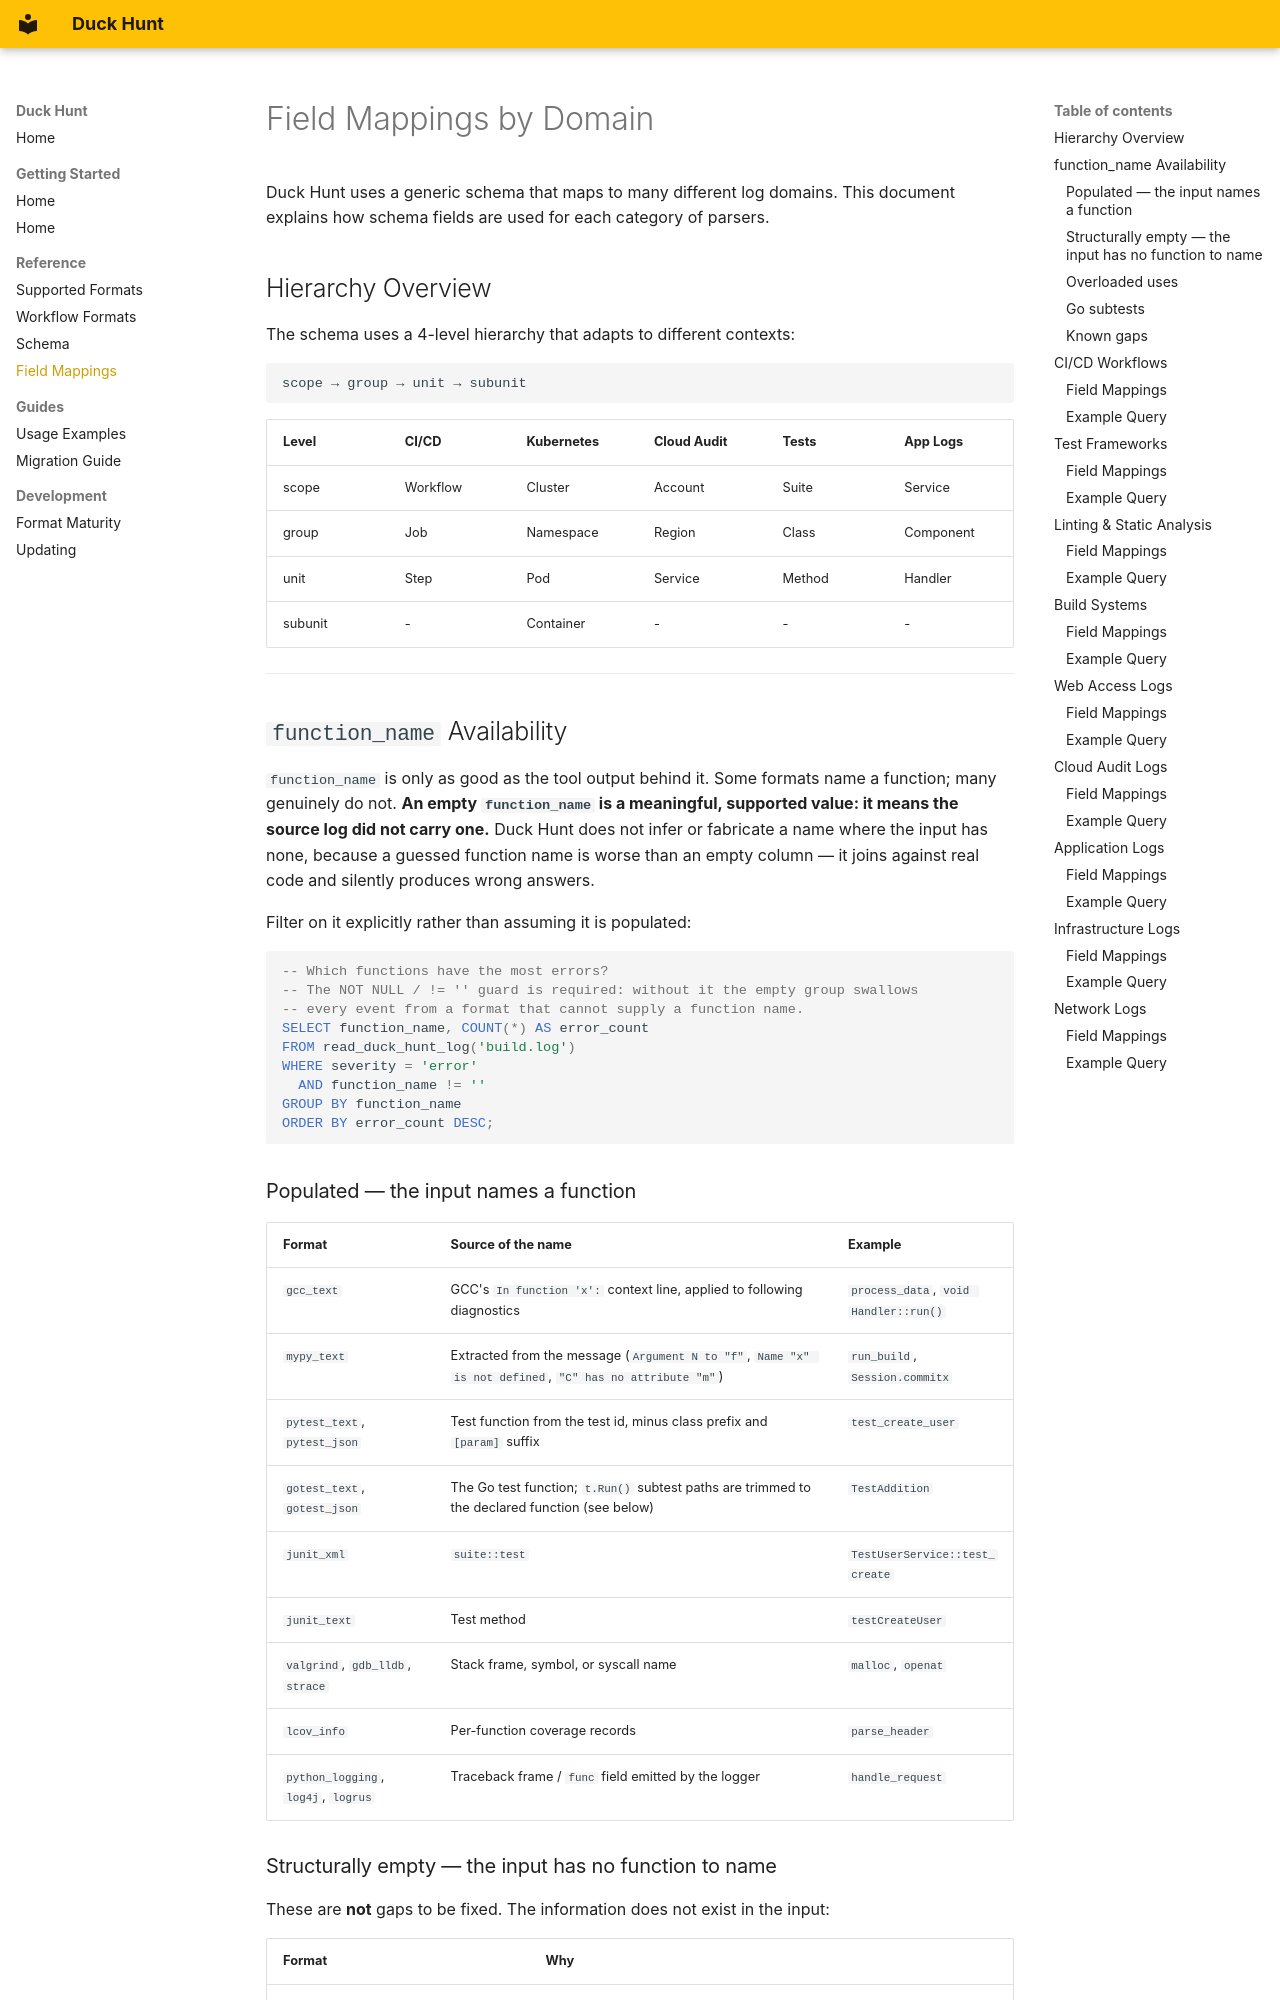

repository: teaguesterling/duck_hunt · page: field_mappings/index.html · generator: mkdocs

# Field Mappings by Domain

Duck Hunt uses a generic schema that maps to many different log domains. This document explains how schema fields are used for each category of parsers.

## Hierarchy Overview

The schema uses a 4-level hierarchy that adapts to different contexts:

```
scope → group → unit → subunit
```

| Level | CI/CD | Kubernetes | Cloud Audit | Tests | App Logs |
|-------|-------|------------|-------------|-------|----------|
| scope | Workflow | Cluster | Account | Suite | Service |
| group | Job | Namespace | Region | Class | Component |
| unit | Step | Pod | Service | Method | Handler |
| subunit | - | Container | - | - | - |

---

## `function_name` Availability

`function_name` is only as good as the tool output behind it. Some formats name a
function; many genuinely do not. **An empty `function_name` is a meaningful,
supported value: it means the source log did not carry one.** Duck Hunt does not
infer or fabricate a name where the input has none, because a guessed function
name is worse than an empty column — it joins against real code and silently
produces wrong answers.

Filter on it explicitly rather than assuming it is populated:

```sql
-- Which functions have the most errors?
-- The NOT NULL / != '' guard is required: without it the empty group swallows
-- every event from a format that cannot supply a function name.
SELECT function_name, COUNT(*) AS error_count
FROM read_duck_hunt_log('build.log')
WHERE severity = 'error'
  AND function_name != ''
GROUP BY function_name
ORDER BY error_count DESC;
```
